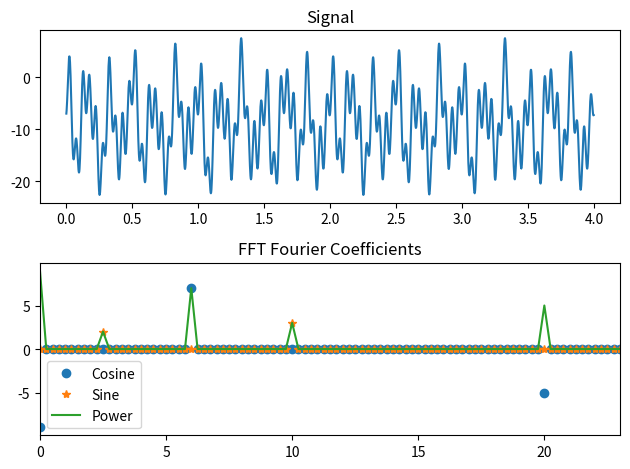

Recreate this plot in Python.
# -*- coding: utf-8 -*-
"""
Created on Tue Feb 23 14:25:29 2021

[redacted]
"""

from numpy import arange,linspace,array,zeros,log,exp,sin,cos,sqrt,pi,e,real,imag
from matplotlib.pyplot import plot,xlabel,ylabel,legend,show, figure, subplot,title,xlim,tight_layout
from scipy.fftpack import fft

# time dimension

Fs = 500 # Hz  sampling frequency: samples per second
nt  = 2000 #     number of samples in record
T =  nt/Fs# Time period of record
dT =  1/Fs# sec   time between samples

t=arange(0,T,dT)  #  time array in seconds using arange(start,stop,step)
            #   note that arange actually stops *before* stop time which
            #   is what we want (in a periodic function t=0 and t=T are the same)
            
# frequency dimension

freqf = 1/T# Hz   fundamental frequency (lowest frequency)
nfmax = int(nt/2) # number of frequencies resolved by FFT

freqmax = freqf*nfmax # Max frequency (Nyquist)

freq = arange(0,freqmax,freqf) # frequency array using arange(start,stop,step)
# Note:
#     include freq=0 (constant term), so freq[0]=0
#     end one term before the  Nyquist (max) frequency, so freq[-1]=freqmax-freqf

print(freqmax-freqf)
print(freq[-1])
print('Fundamental period and Nyquist Freq',T, freqmax)

# select four frequencies 
f1=10*freqf
f2=40*freqf
f3=80*freqf
f4=24*freqf

print('Frequencies selected:', f1, f2, f3, f4)

A = 2
B = 3
C = -5
D = 7
E = -9


f=A*sin(f1*2*pi*t)+B*sin(f2*2*pi*t)+C*cos(f3*2*pi*t)+D*cos(f4*2*pi*t)+E

# take FFT of this function
F = fft(f)

# get the coeffs
a = 2*real(F[:nfmax])/nt # form the a coefficients
a[0] = a[0]/2

b = -2*imag(F[:nfmax])/nt # form the b coefficients

p = sqrt(a**2 + b**2) # form power spectrum

## make some plots

figure(1)

subplot(2,1,1)
plot(t,f)
title('Signal')

subplot(2,1,2)
plot(freq, a, 'o', label='Cosine')
plot(freq, b, '*', label='Sine')
plot(freq, p, '-', label='Power')
legend()

title('FFT Fourier Coefficients')
xmax = max([f1, f2, f3, f4])*1.15 # find max value and pad a bit (15%)
xlim(0, xmax)

tight_layout() # prevent squished plot (matplotlib kludge)